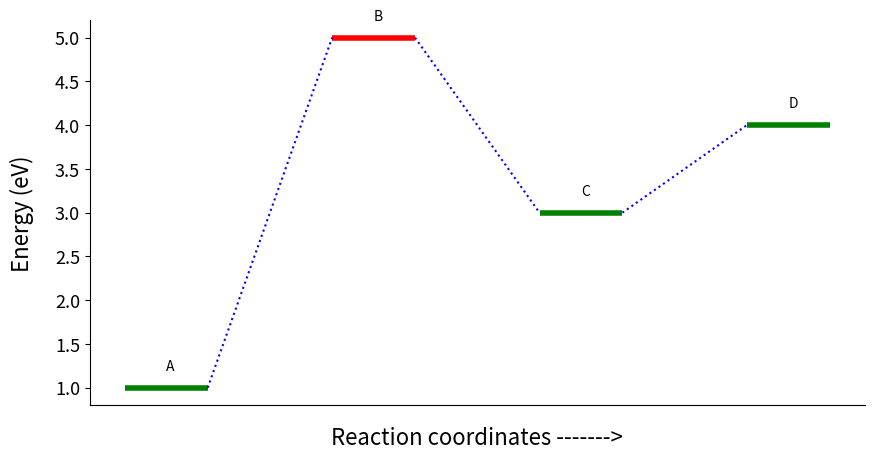

The matplotlib source for this figure:
import matplotlib.pyplot as plt

class Reaction_diagram:
    def __init__(self, data: dict):
        self.labels = data['labels']
        self.energies = data['energies']
        self.steps = range(1, len(self.labels) +1)
        self.barriers = data['barriers']

    def draw_barrier(self, step, energy, label, barrier):
        if barrier:
            color = 'r'
        else:
            color = 'g'
        plt.hlines(y= energy, xmin= step - 0.199, xmax= step + 0.199, linewidth=4, color=color)
        plt.annotate(label, xy=(step, energy + 0.2))
        
    def connect_steps(self):
        for i in range(len(self.steps)-1):
            plt.plot([self.steps[i]+0.20, self.steps[i+1]-0.2], [self.energies[i], self.energies[i+1]],  ':b')

    def plot_reaction_diagram(self):
        fig = plt.figure(figsize=(10,5))
        for step, energy, label, barrier in zip(self.steps, self.energies, self.labels, self.barriers):
            self.draw_barrier(step, energy, label, barrier)
        self.connect_steps()
        plt.xticks([])
        axs = plt.gca()
        axs.spines['top'].set_visible(False)
        axs.spines['right'].set_visible(False)
        plt.yticks(fontsize = 13)
        plt.xlabel('Reaction coordinates ------->', fontsize = 16, labelpad=15)
        plt.ylabel('Energy (eV)', fontsize = 16, labelpad=15)
        plt.show()




# data = input('Enter the dictionary of {step: energy}: ')
# def get_data(data):
#     try:
#         type(data) == dict
#     except ValueError:
#         print('Data type is not dictionary')

data = {'labels': ['A', 'B', 'C', 'D'], 'energies': [1,5,3,4], 'barriers':[False, True, False, False]}
inst = Reaction_diagram(data)
inst.plot_reaction_diagram()